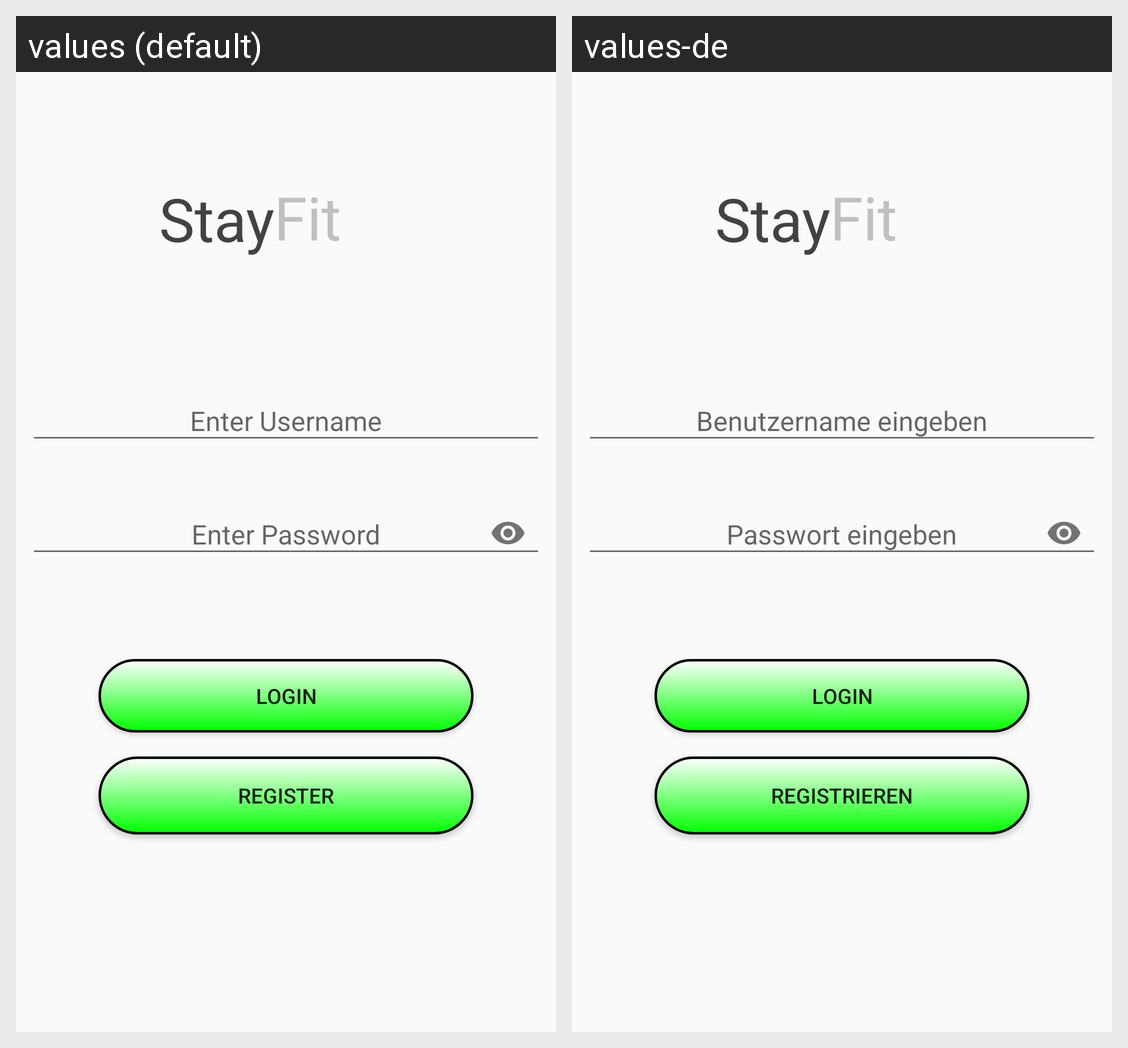

Here is an Android app screen in its default locale and in the app's own translations. Write out the translated-string differences for the strings that appear on this screen.
Android screen res/layout/fragment_login.xml rendered under 2 locales, left to right: values (default), values-de. Device: Nexus 5 (rendered at 1080×1920; each locale shown at half size, 540×960, under a caption strip naming it); theme AppTheme.
Strings drawn on this screen, with the default value and each locale's value (text and hints the layout hard-codes, and strings that could not be matched under every locale, appear in the picture but are not listed):

plain_text_stay_fit_logo_part_1
  values: Stay
  values-de: Stay  [not translated; the default value is used]

plain_text_stay_fit_logo_part_2
  values: Fit
  values-de: Fit  [not translated; the default value is used]

hint_username
  values: Enter Username
  values-de: Benutzername eingeben

hint_password
  values: Enter Password
  values-de: Passwort eingeben

btn_login
  values: Login
  values-de: Login

btn_register
  values: Register
  values-de: Registrieren
